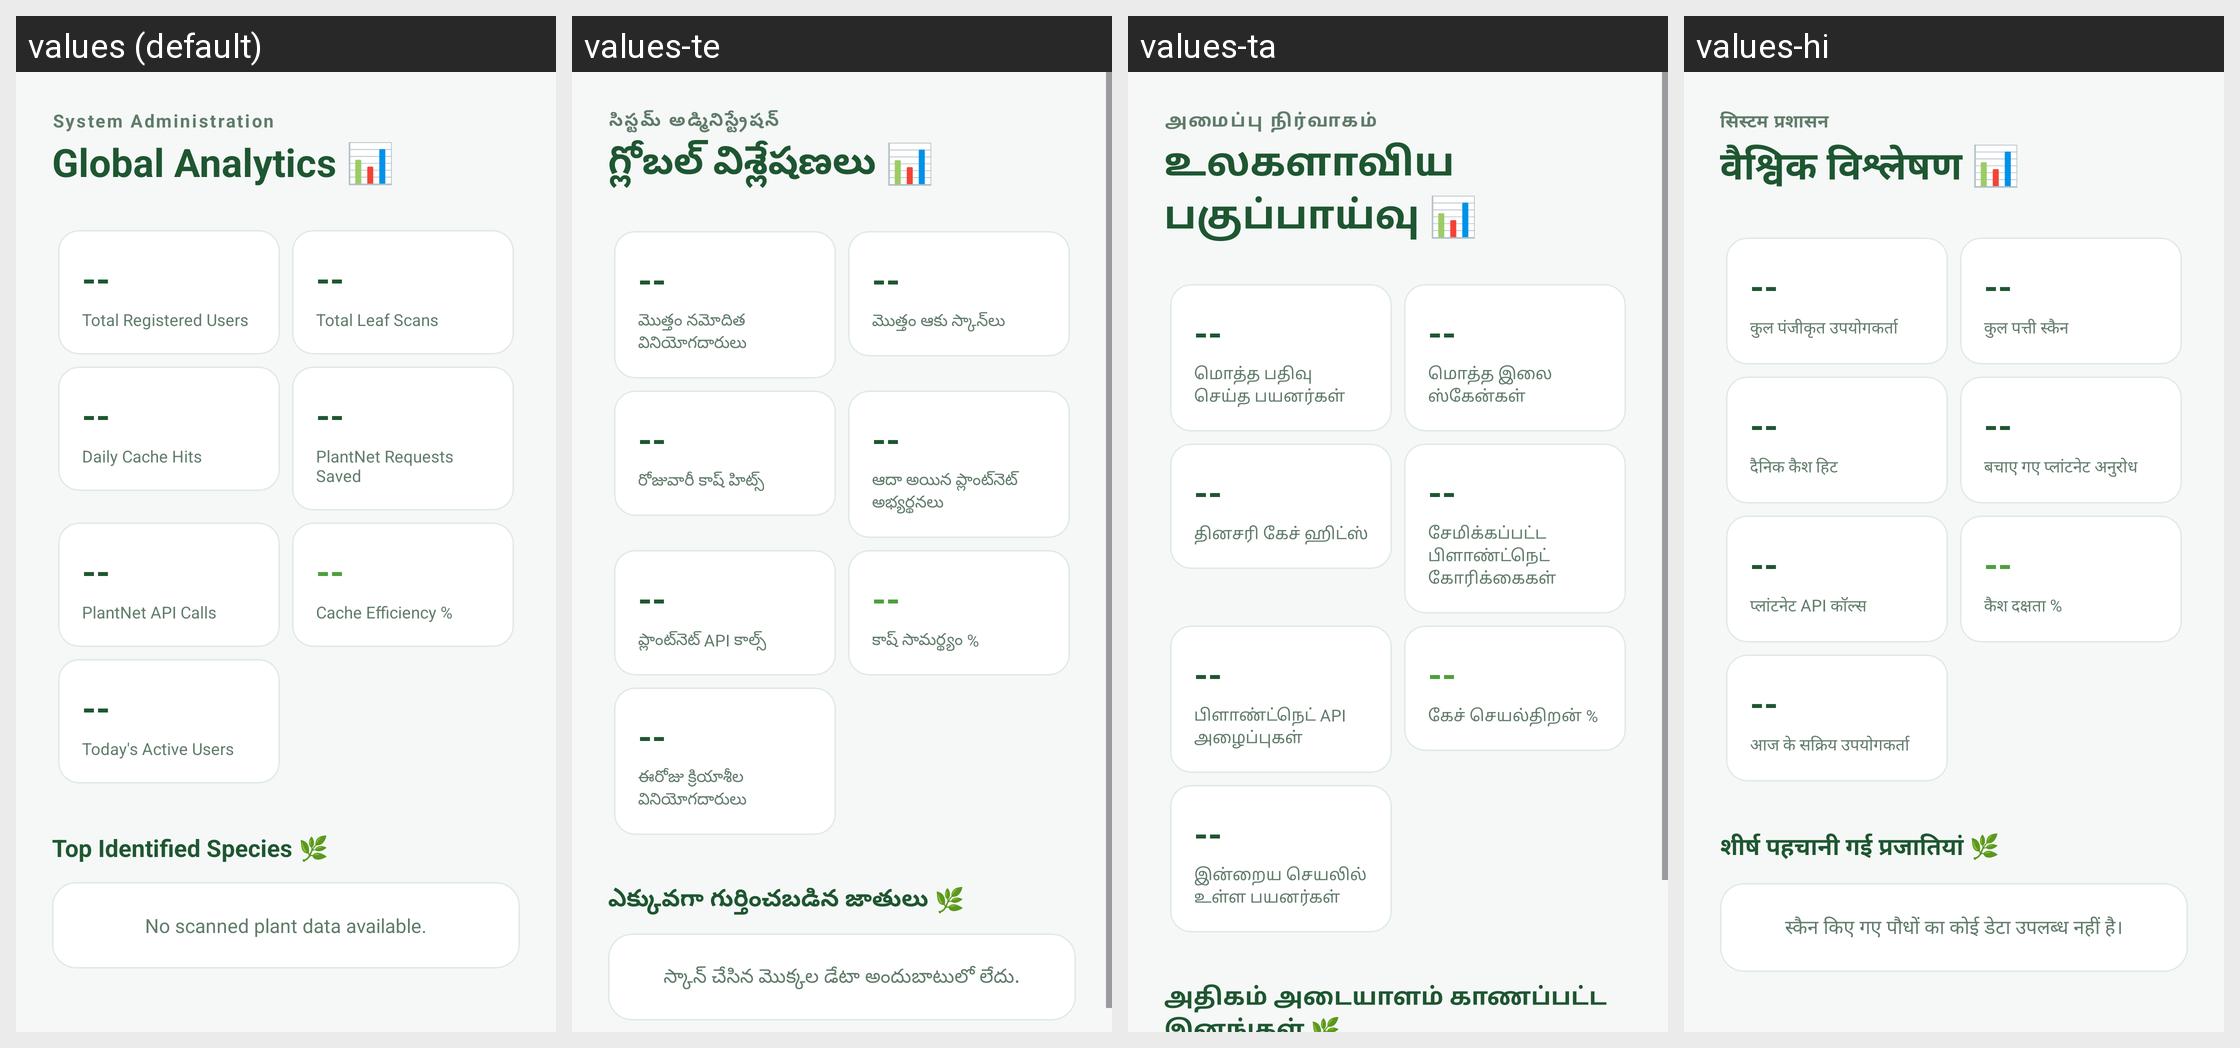

Here is an Android app screen in its default locale and in the app's own translations. Write out the translated-string differences for the strings that appear on this screen.
Android screen res/layout/fragment_admin_analytics.xml rendered under 4 locales, left to right: values (default), values-te, values-ta, values-hi. Device: Nexus 5 (rendered at 1080×1920; each locale shown at half size, 540×960, under a caption strip naming it); theme Theme.PlantLensAI.
Other locales in the repository, not shown: values-bn, values-gu, values-kn, values-ml, values-mr, values-pa.
Strings drawn on this screen, with the default value and each locale's value (text and hints the layout hard-codes, and strings that could not be matched under every locale, appear in the picture but are not listed):

sys_admin_title
  values: System Administration
  values-te: సిస్టమ్ అడ్మినిస్ట్రేషన్
  values-ta: அமைப்பு நிர்வாகம்
  values-hi: सिस्टम प्रशासन

global_analytics_title
  values: Global Analytics 📊
  values-te: గ్లోబల్ విశ్లేషణలు 📊
  values-ta: உலகளாவிய பகுப்பாய்வு 📊
  values-hi: वैश्विक विश्लेषण 📊

total_registered_users
  values: Total Registered Users
  values-te: మొత్తం నమోదిత వినియోగదారులు
  values-ta: மொத்த பதிவு செய்த பயனர்கள்
  values-hi: कुल पंजीकृत उपयोगकर्ता

total_scans
  values: Total Leaf Scans
  values-te: మొత్తం ఆకు స్కాన్‌లు
  values-ta: மொத்த இலை ஸ்கேன்கள்
  values-hi: कुल पत्ती स्कैन

daily_cache_hits
  values: Daily Cache Hits
  values-te: రోజువారీ కాష్ హిట్స్
  values-ta: தினசரி கேச் ஹிட்ஸ்
  values-hi: दैनिक कैश हिट

requests_saved
  values: PlantNet Requests Saved
  values-te: ఆదా అయిన ప్లాంట్‌నెట్ అభ్యర్థనలు
  values-ta: சேமிக்கப்பட்ட பிளாண்ட்நெட் கோரிக்கைகள்
  values-hi: बचाए गए प्लांटनेट अनुरोध

api_calls
  values: PlantNet API Calls
  values-te: ప్లాంట్‌నెట్ API కాల్స్
  values-ta: பிளாண்ட்நெட் API அழைப்புகள்
  values-hi: प्लांटनेट API कॉल्स

cache_efficiency_label
  values: Cache Efficiency %
  values-te: కాష్ సామర్థ్యం %
  values-ta: கேச் செயல்திறன் %
  values-hi: कैश दक्षता %

active_users
  values: Today's Active Users
  values-te: ఈరోజు క్రియాశీల వినియోగదారులు
  values-ta: இன்றைய செயலில் உள்ள பயனர்கள்
  values-hi: आज के सक्रिय उपयोगकर्ता

top_identified_species
  values: Top Identified Species 🌿
  values-te: ఎక్కువగా గుర్తించబడిన జాతులు 🌿
  values-ta: அதிகம் அடையாளம் காணப்பட்ட இனங்கள் 🌿
  values-hi: शीर्ष पहचानी गई प्रजातियां 🌿
